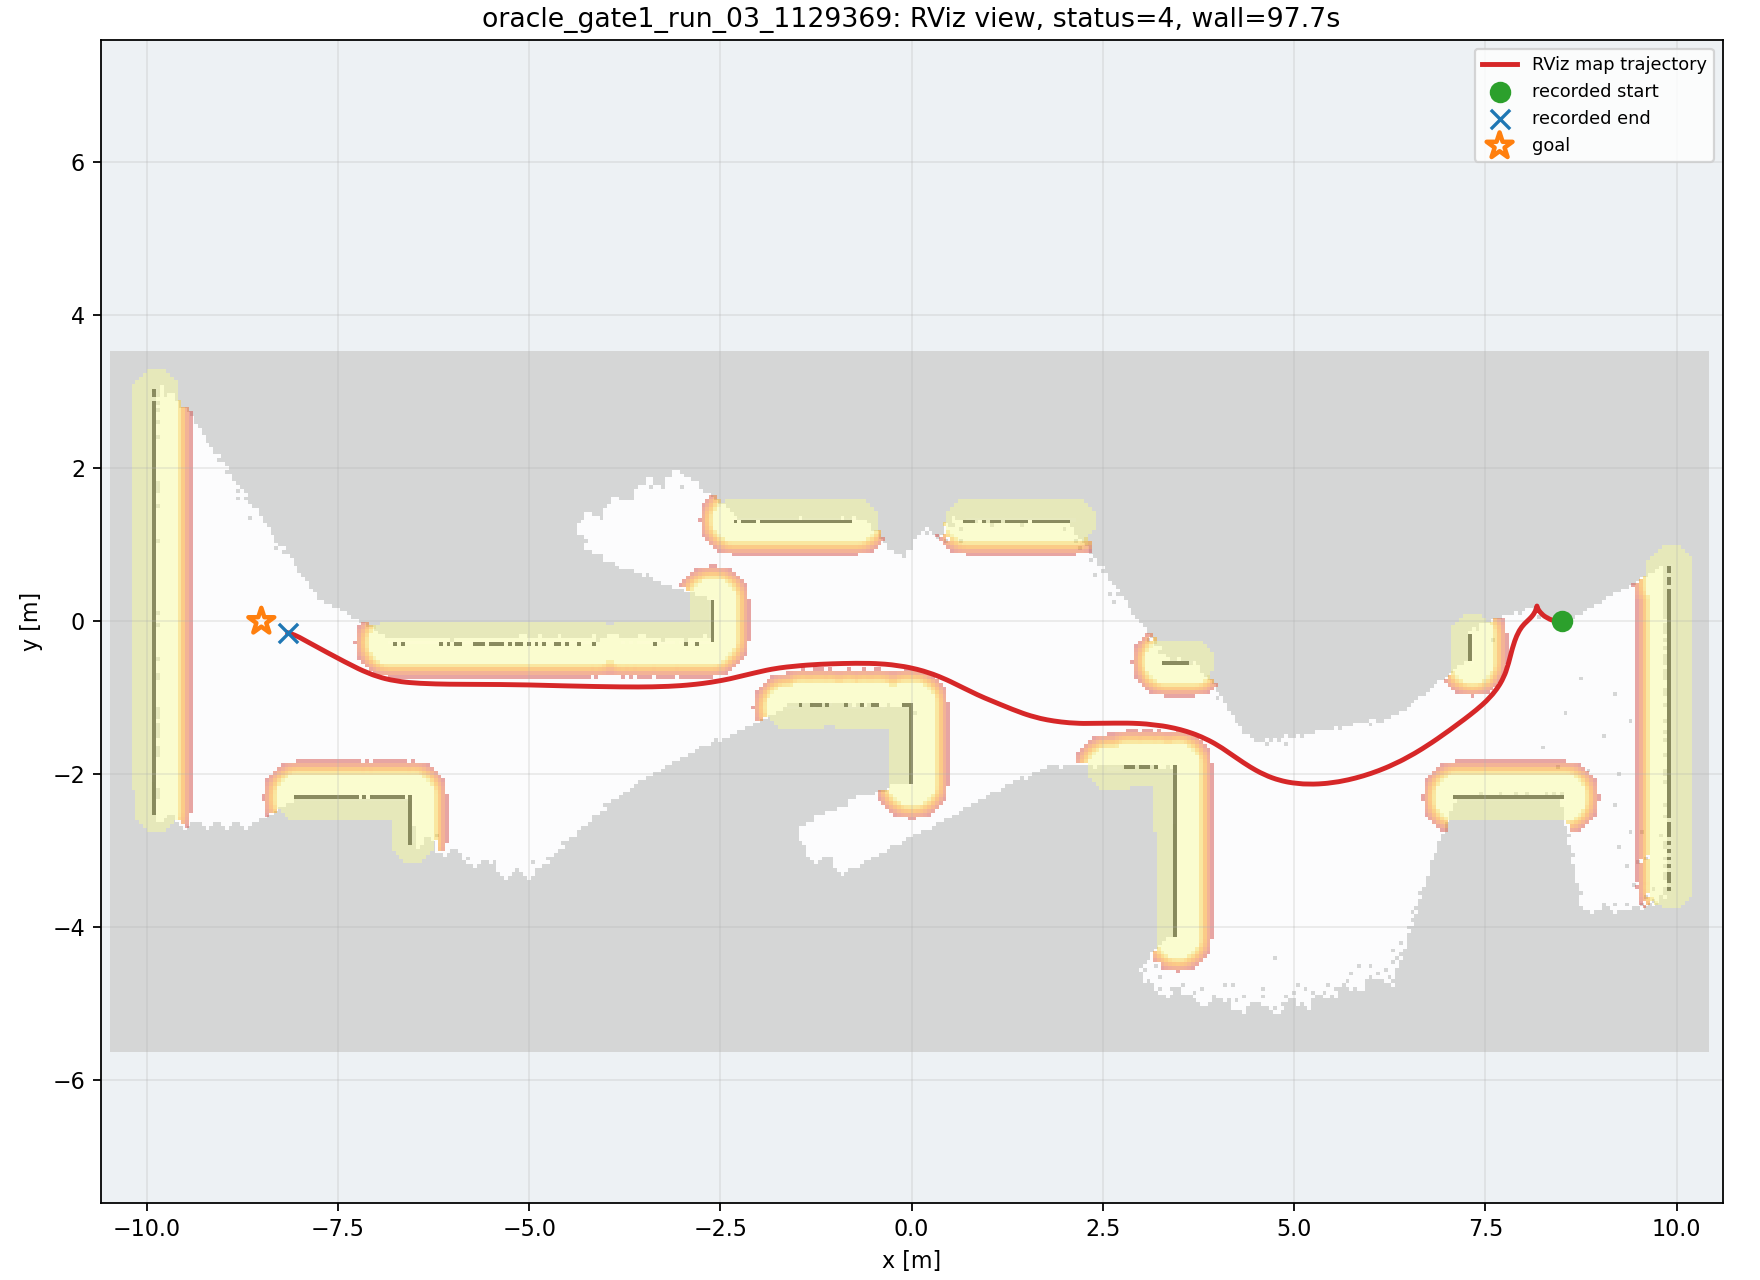

The table this chart was drawn from, first rows:
wall_time, wall_elapsed_s, sim_time, x, y, yaw
1787852330, 0.0, 53.6, 8.502, 1.092618615498413e-06, 0.001525
1787852334, 2.443, 56.49, 8.49, 4.975812411436803e-05, -0.01241
1787852334, 2.797, 56.69, 8.478, 0.0003212, -0.03462
1787852334, 2.889, 56.86, 8.466, 0.0008483, -0.05965
1787852335, 3.245, 57.1, 8.449, 0.002256, -0.1029
1787852335, 3.676, 57.41, 8.424, 0.005576, -0.166
1787852335, 3.704, 57.54, 8.413, 0.007674, -0.1957
1787852336, 3.991, 57.75, 8.395, 0.01154, -0.2424
1787852336, 4.487, 58.05, 8.369, 0.01905, -0.3175
1787852336, 4.511, 58.19, 8.357, 0.02315, -0.3527
1787852336, 4.86, 58.39, 8.339, 0.03026, -0.407
1787852337, 5.915, 59.04, 8.285, 0.05938, -0.5851
1787852337, 5.941, 59.17, 8.275, 0.06673, -0.6235
1787852337, 5.962, 59.31, 8.264, 0.07461, -0.6623
1787852338, 6.042, 59.45, 8.254, 0.08292, -0.7018
1787852338, 6.673, 59.82, 8.228, 0.1073, -0.8146
1787852338, 6.831, 59.99, 8.217, 0.1195, -0.8685
1787852339, 7.049, 60.16, 8.207, 0.1319, -0.9251
1787852339, 7.139, 60.3, 8.2, 0.1419, -0.9721
1787852339, 7.352, 60.43, 8.194, 0.1518, -1.021
1787852339, 7.642, 60.64, 8.186, 0.1648, -1.092
1787852339, 7.929, 60.84, 8.18, 0.1775, -1.174
1787852340, 8.229, 61.11, 8.175, 0.1916, -1.309
1787852340, 8.753, 61.55, 8.174, 0.2015, -1.557
1787852341, 9.467, 62.06, 8.168, 0.1738, -1.867
1787852341, 9.486, 62.17, 8.164, 0.1624, -1.923
1787852341, 9.834, 62.37, 8.153, 0.1363, -2.025
1787852342, 10.32, 62.64, 8.133, 0.09981, -2.152
1787852342, 10.33, 62.71, 8.127, 0.09131, -2.184
1787852342, 10.35, 62.78, 8.121, 0.08315, -2.214
1787852342, 10.36, 62.88, 8.112, 0.07165, -2.256
1787852342, 10.37, 62.98, 8.105, 0.06311, -2.282
1787852342, 10.72, 63.19, 8.091, 0.04782, -2.33
1787852343, 11, 63.36, 8.079, 0.03546, -2.364
1787852343, 11.7, 63.77, 8.049, 0.006984, -2.389
1787852343, 11.72, 63.87, 8.042, -4.5211126637333186e-05, -2.383
1787852343, 11.73, 63.97, 8.034, -0.007078, -2.374
1787852343, 11.87, 64.07, 8.027, -0.01417, -2.363
1787852344, 12.3, 64.31, 8.01, -0.03132, -2.327
1787852344, 12.66, 64.58, 7.991, -0.05286, -2.268
1787852344, 12.67, 64.68, 7.983, -0.06197, -2.242
1787852344, 12.82, 64.78, 7.976, -0.07185, -2.214
1787852345, 13.31, 65.06, 7.955, -0.1025, -2.127
1787852345, 13.32, 65.12, 7.948, -0.1134, -2.107
1787852345, 13.33, 65.19, 7.941, -0.1255, -2.085
1787852345, 13.81, 65.47, 7.914, -0.1773, -1.991
1787852345, 13.83, 65.53, 7.908, -0.1912, -1.97
1787852345, 13.91, 65.64, 7.9, -0.2127, -1.949
1787852346, 14.2, 65.84, 7.883, -0.2561, -1.912
1787852346, 14.49, 66.04, 7.868, -0.3012, -1.869
1787852346, 14.77, 66.25, 7.854, -0.3477, -1.851
1787852346, 14.79, 66.31, 7.85, -0.3632, -1.846
1787852346, 14.8, 66.38, 7.846, -0.3789, -1.834
1787852347, 15.21, 66.62, 7.832, -0.4331, -1.822
1787852347, 15.23, 66.69, 7.828, -0.4486, -1.825
1787852347, 15.24, 66.76, 7.824, -0.4641, -1.824
1787852347, 15.52, 66.96, 7.812, -0.5096, -1.836
1787852347, 15.67, 67.1, 7.803, -0.5396, -1.85
1787852348, 16.37, 67.47, 7.778, -0.6226, -1.887
1787852348, 16.38, 67.54, 7.773, -0.6386, -1.901
... 481 more rows
